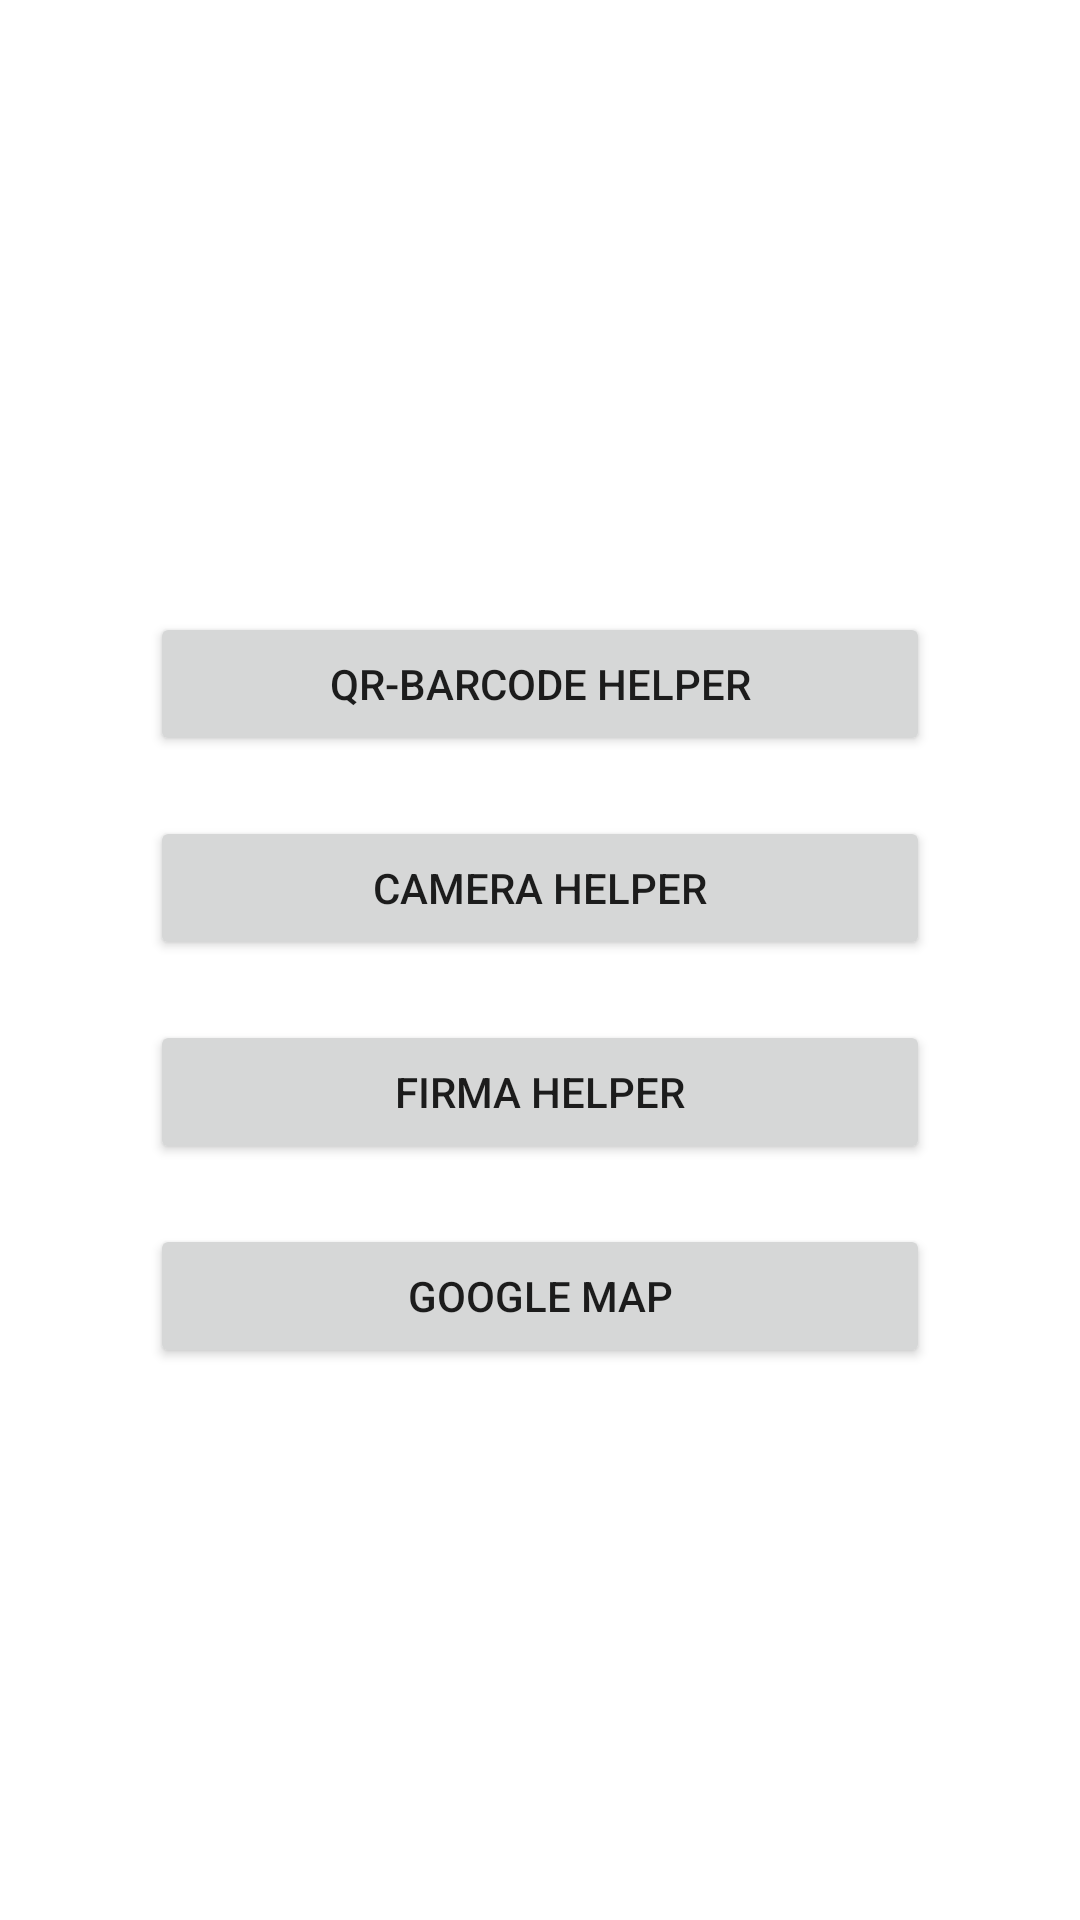

This screen was rendered from an Android layout file. Write that file and the resources it references.
<!-- AndroidManifest.xml: application theme Theme.Firmadigital -->
<!-- res/layout/activity_main.xml -->
<?xml version="1.0" encoding="utf-8"?>
<LinearLayout xmlns:android="http://schemas.android.com/apk/res/android"
    xmlns:app="http://schemas.android.com/apk/res-auto"
    xmlns:tools="http://schemas.android.com/tools"
    android:layout_width="match_parent"
    android:layout_height="match_parent"
    android:gravity="center"
    android:orientation="vertical"
    tools:context=".MainActivity">

    


    <Button
        android:id="@+id/btnQRActivity"
        android:layout_width="260dp"
        android:layout_height="wrap_content"
        android:layout_marginTop="20dp"
        android:text="QR-Barcode Helper" />

    <Button
        android:id="@+id/btnCameraActivity"
        android:layout_width="260dp"
        android:layout_height="wrap_content"
        android:layout_marginTop="20dp"
        android:text="Camera Helper" />

    <Button
        android:id="@+id/btnFirmaActivity"
        android:layout_width="260dp"
        android:layout_height="wrap_content"
        android:layout_marginTop="20dp"
        android:text="Firma Helper" />


    <Button
        android:id="@+id/btnGoogleMap"
        android:layout_width="260dp"
        android:layout_height="wrap_content"
        android:layout_marginTop="20dp"
        android:text="Google Map" />
</LinearLayout>
<!-- resources referenced by this layout -->
<resources>
  <style name="Theme.Firmadigital" parent="Theme.MaterialComponents.Light.NoActionBar">
          
          
          <item name="colorPrimary">@color/colorPrimary</item>
          <item name="colorPrimaryDark">@color/colorPrimaryDark</item>
          <item name="colorAccent">@color/colorAccent</item>
      </style>
  <color name="colorPrimary">#6200EE</color>
  <color name="colorPrimaryDark">#3700B3</color>
  <color name="colorAccent">#03DAC5</color>
</resources>
